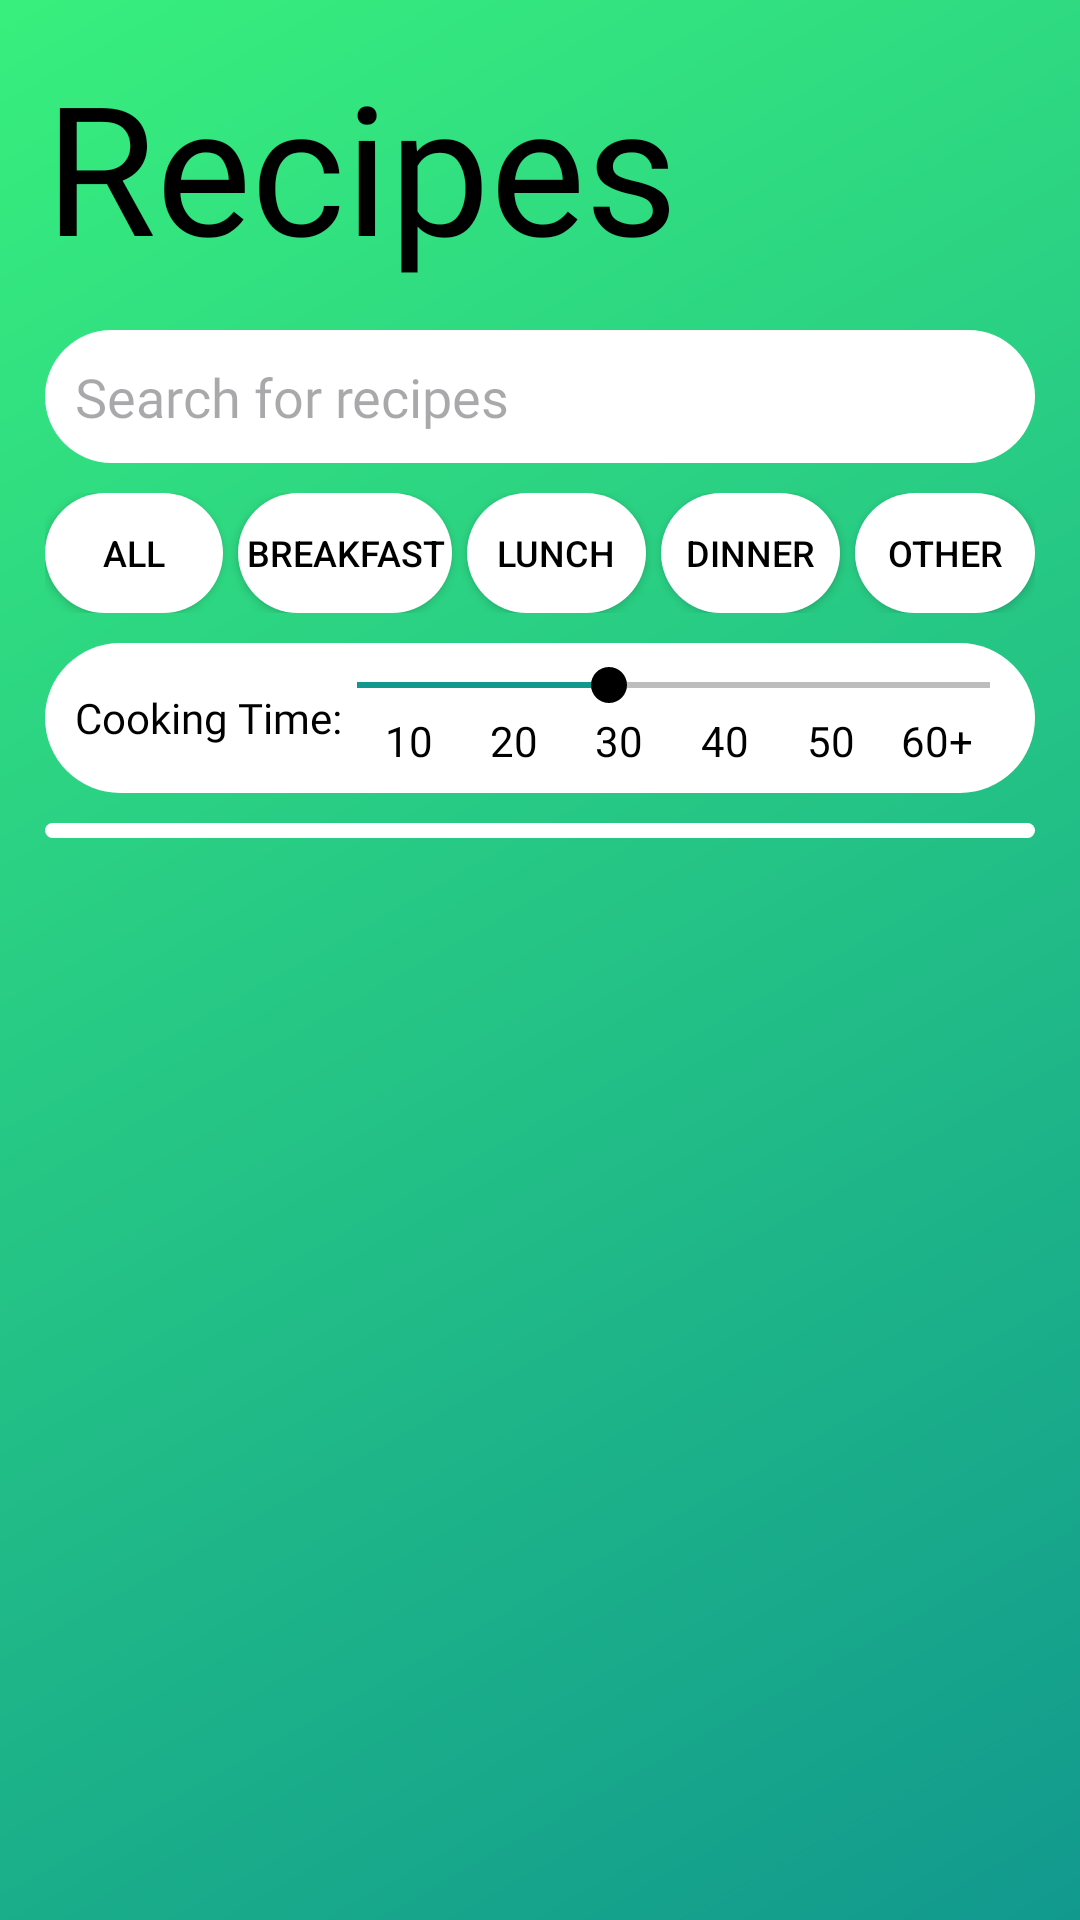

Write the Android layout XML for this screen, with the resource values it uses.
<!-- AndroidManifest.xml: application theme Theme.Veganism -->
<!-- res/layout/fragment_home.xml -->
<?xml version="1.0" encoding="utf-8"?>
<LinearLayout xmlns:android="http://schemas.android.com/apk/res/android"
    xmlns:tools="http://schemas.android.com/tools"
    android:layout_width="match_parent"
    android:layout_height="match_parent"
    android:background="@drawable/bg_page"
    android:orientation="vertical"
    android:padding="15dp"
    tools:context=".HomeFragment">

    <TextView
        android:layout_width="match_parent"
        android:layout_height="wrap_content"
        android:fontFamily="@font/quicksand_bold"
        android:text="Recipes"
        android:textColor="#000000"
        android:textSize="60sp" />

    <EditText
        android:layout_width="match_parent"
        android:layout_height="wrap_content"
        android:layout_marginTop="15dp"
        android:background="@drawable/bg_search_bar"
        android:fontFamily="@font/quicksand_regular"
        android:hint="Search for recipes"
        android:padding="10dp"
        android:textColor="@color/primaryUI"
        android:textSize="18sp" />

    <LinearLayout
        android:layout_width="match_parent"
        android:layout_height="40dp"
        android:layout_marginTop="10dp"
        android:orientation="horizontal">

        <android.widget.Button
            android:layout_width="0dp"
            android:layout_height="wrap_content"
            android:layout_weight="1"
            android:background="@drawable/bg_filter_btn"
            android:text="All"
            android:textColor="@color/primaryUI"
            android:textSize="12sp" />

        <android.widget.Button
            android:layout_width="0dp"
            android:layout_height="wrap_content"
            android:layout_marginLeft="5dp"
            android:layout_weight="1.2"
            android:background="@drawable/bg_filter_btn"
            android:text="Breakfast"
            android:textColor="@color/primaryUI"
            android:textSize="12sp" />

        <android.widget.Button
            android:layout_width="0dp"
            android:layout_height="wrap_content"
            android:layout_marginLeft="5dp"
            android:layout_weight="1"
            android:background="@drawable/bg_filter_btn"
            android:text="Lunch"
            android:textColor="@color/primaryUI"
            android:textSize="12sp" />

        <android.widget.Button
            android:layout_width="0dp"
            android:layout_height="wrap_content"
            android:layout_marginLeft="5dp"
            android:layout_weight="1"
            android:background="@drawable/bg_filter_btn"
            android:text="Dinner"
            android:textColor="@color/primaryUI"
            android:textSize="12sp" />

        <android.widget.Button
            android:layout_width="0dp"
            android:layout_height="wrap_content"
            android:layout_marginLeft="5dp"
            android:layout_weight="1"
            android:background="@drawable/bg_filter_btn"
            android:text="Other"
            android:textColor="@color/primaryUI"
            android:textSize="12sp" />

    </LinearLayout>

    <LinearLayout
        android:layout_width="match_parent"
        android:layout_height="50dp"
        android:layout_marginTop="10dp"
        android:background="@drawable/bg_filter_btn"
        android:gravity="center"
        android:orientation="horizontal"
        android:paddingLeft="10dp"
        android:paddingRight="10dp">

        <TextView
            android:layout_width="wrap_content"
            android:layout_height="wrap_content"
            android:text="Cooking Time:"
            android:textColor="@color/primaryUI"
            android:fontFamily="@font/quicksand_bold"/>

        <LinearLayout
            android:layout_width="match_parent"
            android:layout_height="match_parent"
            android:orientation="vertical"
            android:padding="5dp">

            <SeekBar
                android:id="@+id/homeFragment_minutesFilter_sb"
                android:layout_width="250dp"
                android:layout_height="wrap_content"
                android:layout_gravity="center"
                android:max="60"
                android:min="10"
                android:progress="30"
                android:progressBackgroundTint="@color/primaryUI"
                android:progressTint="@color/indicator"
                android:thumbTint="@color/primaryUI" />

            <LinearLayout
                android:layout_width="match_parent"
                android:layout_height="wrap_content"
                android:orientation="horizontal"
                android:weightSum="6">

                <TextView
                    android:layout_width="0dp"
                    android:layout_height="wrap_content"
                    android:layout_weight="1"
                    android:gravity="center"
                    android:text="10"
                    android:textColor="@color/primaryUI" />

                <TextView
                    android:layout_width="0dp"
                    android:layout_height="wrap_content"
                    android:layout_weight="1"
                    android:gravity="center"
                    android:text="20"
                    android:textColor="@color/primaryUI" />

                <TextView
                    android:layout_width="0dp"
                    android:layout_height="wrap_content"
                    android:layout_weight="1"
                    android:gravity="center"
                    android:text="30"
                    android:textColor="@color/primaryUI" />

                <TextView
                    android:layout_width="0dp"
                    android:layout_height="wrap_content"
                    android:layout_weight="1"
                    android:gravity="center"
                    android:text="40"
                    android:textColor="@color/primaryUI" />

                <TextView
                    android:layout_width="0dp"
                    android:layout_height="wrap_content"
                    android:layout_weight="1"
                    android:gravity="center"
                    android:text="50"
                    android:textColor="@color/primaryUI" />

                <TextView
                    android:layout_width="0dp"
                    android:layout_height="wrap_content"
                    android:layout_weight="1"
                    android:gravity="center"
                    android:text="60+"
                    android:textColor="@color/primaryUI" />

            </LinearLayout>
        </LinearLayout>

    </LinearLayout>

    <View
        android:layout_width="match_parent"
        android:layout_height="5dp"
        android:layout_marginTop="10dp"
        android:background="@drawable/bg_card" />

    <androidx.recyclerview.widget.RecyclerView
        android:id="@+id/homeFragment_recipes_rv"
        android:layout_width="match_parent"
        android:layout_height="0dp"
        android:layout_weight="1"
        android:clipToPadding="false"
        android:paddingTop="10dp" />
</LinearLayout>
<!-- resources referenced by this layout -->
<resources>
  <color name="indicator">#11998e</color>
  <color name="primaryUI">#000000</color>
  <!-- drawable bg_card (drawable) -->
  <shape xmlns:android="http://schemas.android.com/apk/res/android"
      android:shape="rectangle">
      <solid android:color="@color/secondaryUI"/>
      <corners android:radius="20dp"/>
  </shape>
  <!-- drawable bg_filter_btn (drawable) -->
  <?xml version="1.0" encoding="utf-8"?>
  <shape xmlns:android="http://schemas.android.com/apk/res/android">
      <solid android:color="@color/secondaryUI" />
      <corners android:radius="30dp" />
  </shape>
  <!-- drawable bg_page (drawable) -->
  <?xml version="1.0" encoding="utf-8"?>
  <shape xmlns:android="http://schemas.android.com/apk/res/android">
      <gradient xmlns:android="http://schemas.android.com/apk/res/android"
          android:startColor="#11998e"
          android:endColor="#38ef7d"
          android:angle="135" />
  </shape>
  <!-- drawable bg_search_bar (drawable) -->
  <?xml version="1.0" encoding="utf-8"?>
  <shape xmlns:android="http://schemas.android.com/apk/res/android">
      <solid android:color="@color/secondaryUI" />
      <corners android:radius="40dp" />
  </shape>
  <style name="Theme.Veganism" parent="Base.Theme.Veganism" />
  <color name="secondaryUI">#ffffff</color>
  <style name="Base.Theme.Veganism" parent="Theme.Material3.DayNight.NoActionBar">
          
          
      </style>
</resources>
